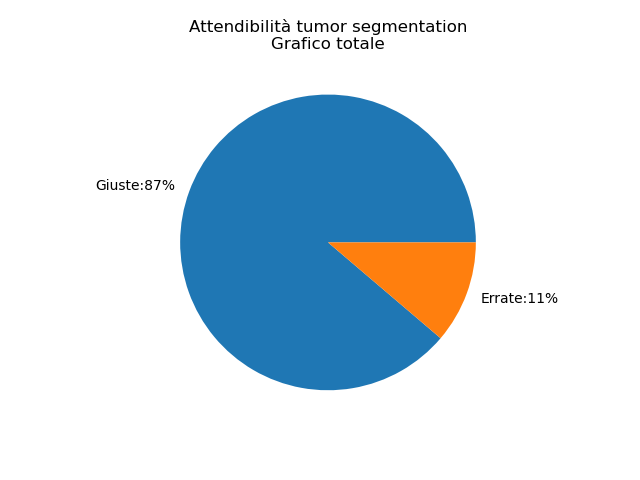

Values plotted in this chart, from the file beside it:
Dir, NumGiuste, NumErrate, PercGiuste, PercErrate, Totali
./dataset_nii/dataset/brainTumorDataPubl…, 176, 24, 87.56218905472637%, 11.940298507462686%, 201
